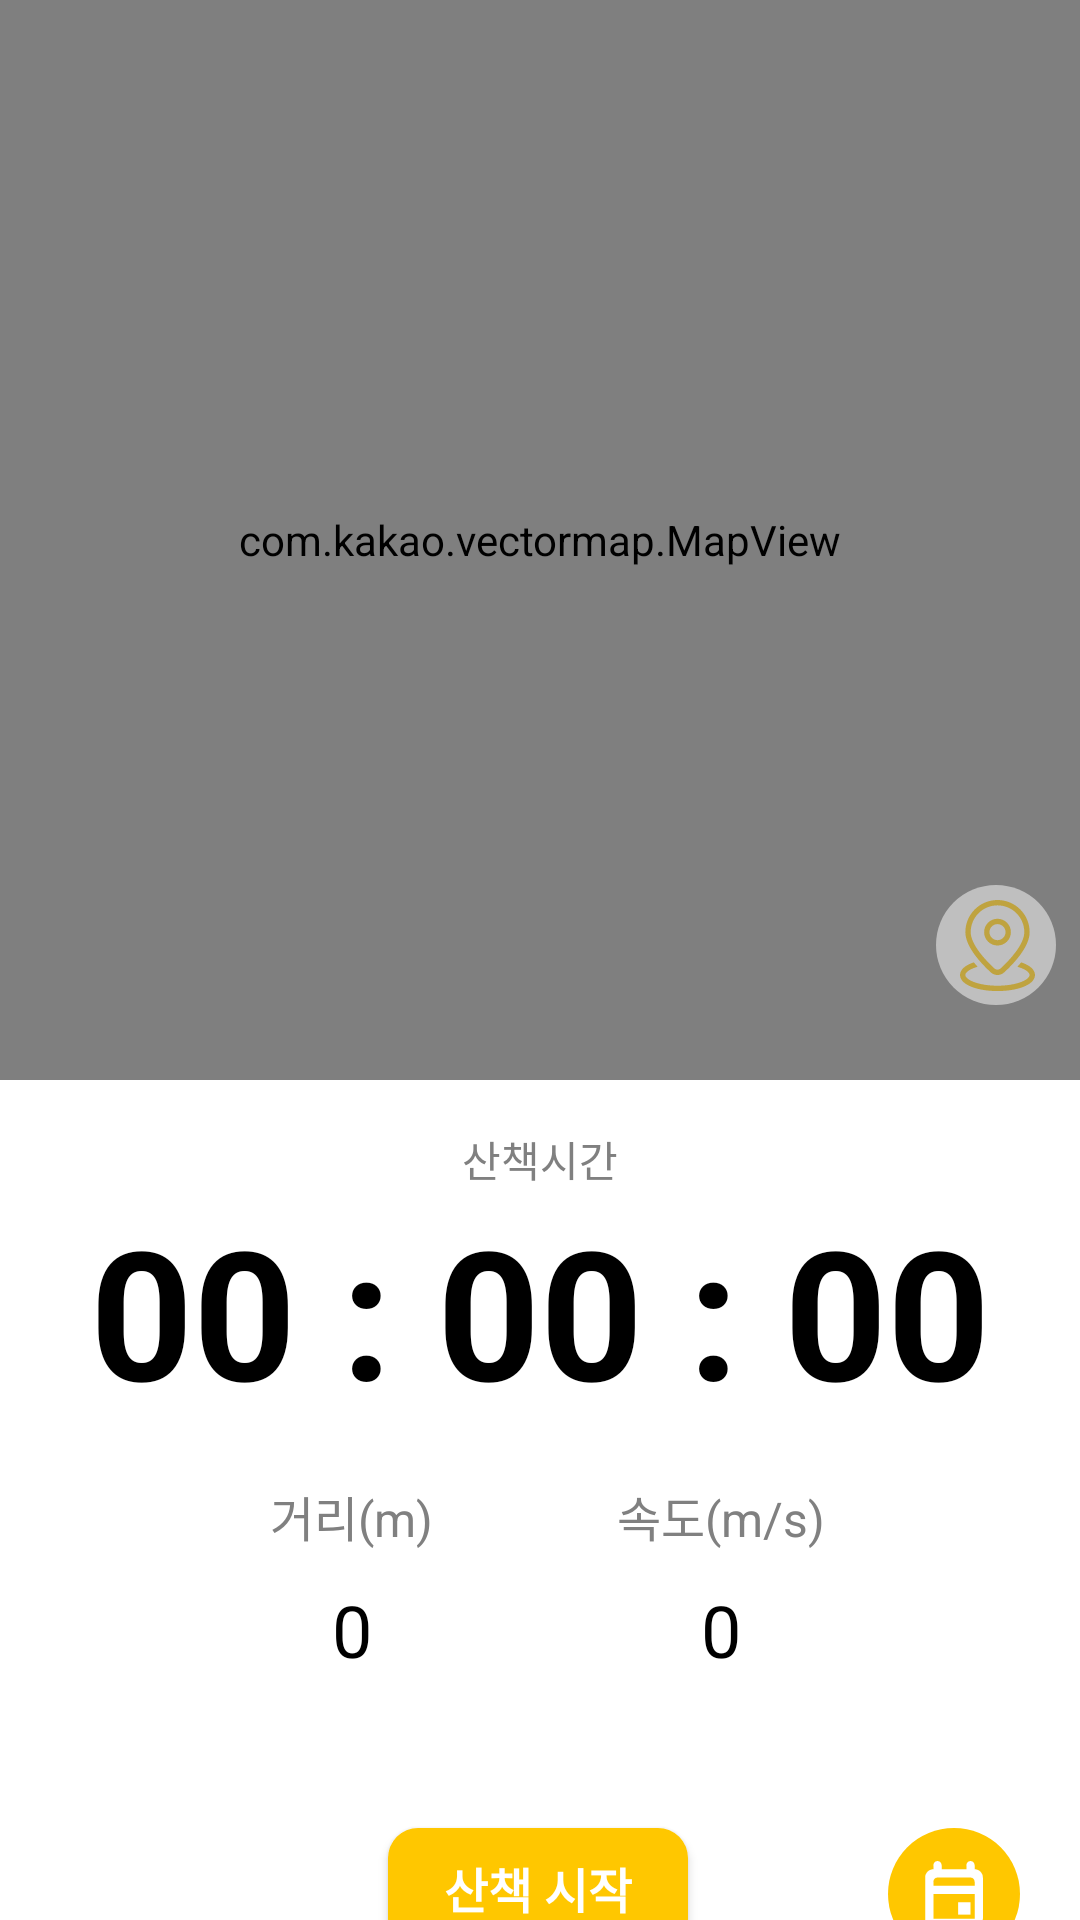

The Android layout XML behind this screen, and the referenced resources:
<!-- AndroidManifest.xml: application theme Theme.Team_On -->
<!-- res/layout/activity_walk.xml -->
<?xml version="1.0" encoding="utf-8"?>
<androidx.constraintlayout.widget.ConstraintLayout xmlns:android="http://schemas.android.com/apk/res/android"
    xmlns:app="http://schemas.android.com/apk/res-auto"
    xmlns:tools="http://schemas.android.com/tools"
    android:layout_width="match_parent"
    android:layout_height="match_parent"
    tools:context=".ActivityWalk">

    <com.kakao.vectormap.MapView
        android:id="@+id/awalk_map"
        android:layout_width="match_parent"
        android:layout_height="360dp"
        app:layout_constraintEnd_toEndOf="parent"
        app:layout_constraintHorizontal_bias="0.0"
        app:layout_constraintStart_toStartOf="parent"
        app:layout_constraintTop_toTopOf="parent">

    </com.kakao.vectormap.MapView>

    <TextView
        android:id="@+id/awalk_text_time"
        android:layout_width="wrap_content"
        android:layout_height="wrap_content"
        android:text="00 : 00 : 00"
        android:textSize="60sp"
        android:textStyle="normal|bold"
        app:layout_constraintEnd_toEndOf="parent"
        app:layout_constraintStart_toStartOf="parent"
        app:layout_constraintTop_toBottomOf="@+id/awalk_text1" />

    <TextView
        android:id="@+id/awalk_text1"
        android:layout_width="wrap_content"
        android:layout_height="wrap_content"
        android:layout_marginTop="16dp"
        android:text="산책시간"
        android:textColor="@color/hint"
        app:layout_constraintEnd_toEndOf="@+id/awalk_text_time"
        app:layout_constraintStart_toStartOf="@+id/awalk_text_time"
        app:layout_constraintTop_toBottomOf="@+id/awalk_map" />

    <TextView
        android:id="@+id/awalk_text2"
        android:layout_width="wrap_content"
        android:layout_height="wrap_content"
        android:layout_marginStart="60dp"
        android:layout_marginTop="17dp"
        android:text="거리(m)"
        android:textColor="@color/hint"
        android:textSize="16sp"
        app:layout_constraintStart_toStartOf="@+id/awalk_text_time"
        app:layout_constraintTop_toBottomOf="@+id/awalk_text_time" />

    <TextView
        android:id="@+id/awalk_text3"
        android:layout_width="wrap_content"
        android:layout_height="wrap_content"
        android:layout_marginEnd="55dp"
        android:text="속도(m/s)"
        android:textColor="@color/hint"
        android:textSize="16sp"
        app:layout_constraintEnd_toEndOf="@+id/awalk_text_time"
        app:layout_constraintTop_toTopOf="@+id/awalk_text2" />

    <TextView
        android:id="@+id/awalk_text_distance"
        android:layout_width="wrap_content"
        android:layout_height="wrap_content"
        android:layout_marginTop="10dp"
        android:text="0"
        android:textSize="24sp"
        app:layout_constraintEnd_toEndOf="@+id/awalk_text2"
        app:layout_constraintStart_toStartOf="@+id/awalk_text2"
        app:layout_constraintTop_toBottomOf="@+id/awalk_text2" />

    <TextView
        android:id="@+id/awalk_text_speed"
        android:layout_width="wrap_content"
        android:layout_height="wrap_content"
        android:text="0"
        android:textSize="24sp"
        app:layout_constraintBottom_toBottomOf="@+id/awalk_text_distance"
        app:layout_constraintEnd_toEndOf="@+id/awalk_text3"
        app:layout_constraintStart_toStartOf="@+id/awalk_text3" />

    <Button
        android:id="@+id/awalk_btn_start"
        android:layout_width="100dp"
        android:layout_height="40dp"
        android:layout_marginTop="50dp"
        android:background="@drawable/radius_10_solid_yellow"
        android:text="산책 시작"
        android:textColor="@color/white"
        android:textSize="16sp"
        android:textStyle="bold"
        app:layout_constraintEnd_toEndOf="parent"
        app:layout_constraintHorizontal_bias="0.498"
        app:layout_constraintStart_toStartOf="parent"
        app:layout_constraintTop_toBottomOf="@+id/awalk_text_distance" />

    <ImageButton
        android:id="@+id/awalk_btn_pause"
        android:layout_width="wrap_content"
        android:layout_height="wrap_content"
        android:layout_marginTop="50dp"
        android:background="@android:color/transparent"
        android:visibility="gone"
        app:layout_constraintEnd_toEndOf="@+id/awalk_text2"
        app:layout_constraintStart_toStartOf="@+id/awalk_text2"
        app:layout_constraintTop_toBottomOf="@+id/awalk_text_distance"
        app:srcCompat="@drawable/svg_pause" />

    <ImageButton
        android:id="@+id/awalk_btn_write"
        android:layout_width="wrap_content"
        android:layout_height="wrap_content"
        android:layout_marginTop="50dp"
        android:background="@android:color/transparent"
        android:visibility="gone"
        app:layout_constraintEnd_toEndOf="@+id/awalk_text3"
        app:layout_constraintStart_toStartOf="@+id/awalk_text3"
        app:layout_constraintTop_toBottomOf="@+id/awalk_text_speed"
        app:srcCompat="@drawable/svg_square" />

    <ImageButton
        android:id="@+id/awalk_btn_play"
        android:layout_width="wrap_content"
        android:layout_height="wrap_content"
        android:layout_marginTop="50dp"
        android:background="@android:color/transparent"
        android:visibility="gone"
        app:layout_constraintEnd_toEndOf="@+id/awalk_text2"
        app:layout_constraintStart_toStartOf="@+id/awalk_text2"
        app:layout_constraintTop_toBottomOf="@+id/awalk_text_distance"
        app:srcCompat="@drawable/svg_play" />

    <ImageButton
        android:id="@+id/awalk_btn_my_position"
        android:layout_width="40dp"
        android:layout_height="40dp"
        android:layout_marginEnd="8dp"
        android:layout_marginBottom="25dp"
        android:alpha="0.5"
        android:background="@android:color/transparent"
        app:layout_constraintBottom_toBottomOf="@+id/awalk_map"
        app:layout_constraintEnd_toEndOf="parent"
        app:srcCompat="@drawable/svg_location" />

    <ImageButton
        android:id="@+id/awalk_btn_calendar"
        android:layout_width="wrap_content"
        android:layout_height="wrap_content"
        android:layout_marginTop="50dp"
        android:layout_marginEnd="20dp"
        android:background="@android:color/transparent"
        app:layout_constraintEnd_toEndOf="parent"
        app:layout_constraintTop_toBottomOf="@+id/awalk_text_speed"
        app:srcCompat="@drawable/svg_calendar" />

</androidx.constraintlayout.widget.ConstraintLayout>
<!-- resources referenced by this layout -->
<resources>
  <color name="hint">#808080</color>
  <color name="white">#FFFFFFFF</color>
  <!-- drawable radius_10_solid_yellow (drawable) -->
  <shape xmlns:android="http://schemas.android.com/apk/res/android">
      <corners android:radius="10dp"/>
      <solid android:color="@color/yellow"/>
  </shape>
  <!-- drawable svg_pause (drawable) -->
  <vector xmlns:android="http://schemas.android.com/apk/res/android"
      android:width="40dp"
      android:height="40dp"
      android:viewportWidth="40"
      android:viewportHeight="40">
    <group>
      <clip-path
          android:pathData="M0,0h40v40h-40z"/>
      <path
          android:pathData="M15,5C15.442,5 15.866,5.176 16.178,5.488C16.491,5.801 16.667,6.225 16.667,6.667V33.333C16.667,33.775 16.491,34.199 16.178,34.512C15.866,34.824 15.442,35 15,35H11.667C11.225,35 10.801,34.824 10.488,34.512C10.176,34.199 10,33.775 10,33.333V6.667C10,6.225 10.176,5.801 10.488,5.488C10.801,5.176 11.225,5 11.667,5H15ZM28.333,5C28.775,5 29.199,5.176 29.512,5.488C29.824,5.801 30,6.225 30,6.667V33.333C30,33.775 29.824,34.199 29.512,34.512C29.199,34.824 28.775,35 28.333,35H25C24.558,35 24.134,34.824 23.822,34.512C23.509,34.199 23.333,33.775 23.333,33.333V6.667C23.333,6.225 23.509,5.801 23.822,5.488C24.134,5.176 24.558,5 25,5H28.333Z"
          android:fillColor="@color/yellow"/>
    </group>
  </vector>
  <!-- drawable svg_play (drawable) -->
  <vector xmlns:android="http://schemas.android.com/apk/res/android"
      android:width="40dp"
      android:height="40dp"
      android:viewportWidth="40"
      android:viewportHeight="40">
    <path
        android:pathData="M10.391,34.375C9.911,34.374 9.44,34.249 9.023,34.01C8.086,33.479 7.503,32.448 7.503,31.328V8.672C7.503,7.549 8.086,6.521 9.023,5.99C9.45,5.745 9.934,5.619 10.425,5.625C10.917,5.631 11.398,5.77 11.818,6.025L31.181,17.616C31.585,17.869 31.917,18.22 32.148,18.637C32.379,19.054 32.5,19.522 32.5,19.999C32.5,20.475 32.379,20.943 32.148,21.36C31.917,21.777 31.585,22.128 31.181,22.381L11.815,33.975C11.385,34.235 10.893,34.373 10.391,34.375Z"
        android:fillColor="@color/yellow"/>
  </vector>
  <!-- drawable svg_square (drawable) -->
  <vector xmlns:android="http://schemas.android.com/apk/res/android"
      android:width="40dp"
      android:height="40dp"
      android:viewportWidth="40"
      android:viewportHeight="40">
    <group>
      <clip-path
          android:pathData="M0,0h40v40h-40z"/>
      <path
          android:pathData="M5,8.333C5,7.449 5.351,6.601 5.976,5.976C6.601,5.351 7.449,5 8.333,5H31.667C32.551,5 33.399,5.351 34.024,5.976C34.649,6.601 35,7.449 35,8.333V31.667C35,32.551 34.649,33.399 34.024,34.024C33.399,34.649 32.551,35 31.667,35H8.333C7.449,35 6.601,34.649 5.976,34.024C5.351,33.399 5,32.551 5,31.667V8.333Z"
          android:fillColor="@color/yellow"
          android:fillType="evenOdd"/>
    </group>
  </vector>
  <style name="Theme.Team_On" parent="Base.Theme.Team_On" />
  <color name="yellow">#FFC700</color>
  <style name="Base.Theme.Team_On" parent="Theme.AppCompat.DayNight.NoActionBar">
          <item name="android:windowLightStatusBar">true</item>
          <item name="android:windowBackground">@android:color/white</item>
          <item name="android:statusBarColor">@color/white</item>
          <item name="android:textColor">#000000</item>
      </style>
</resources>
